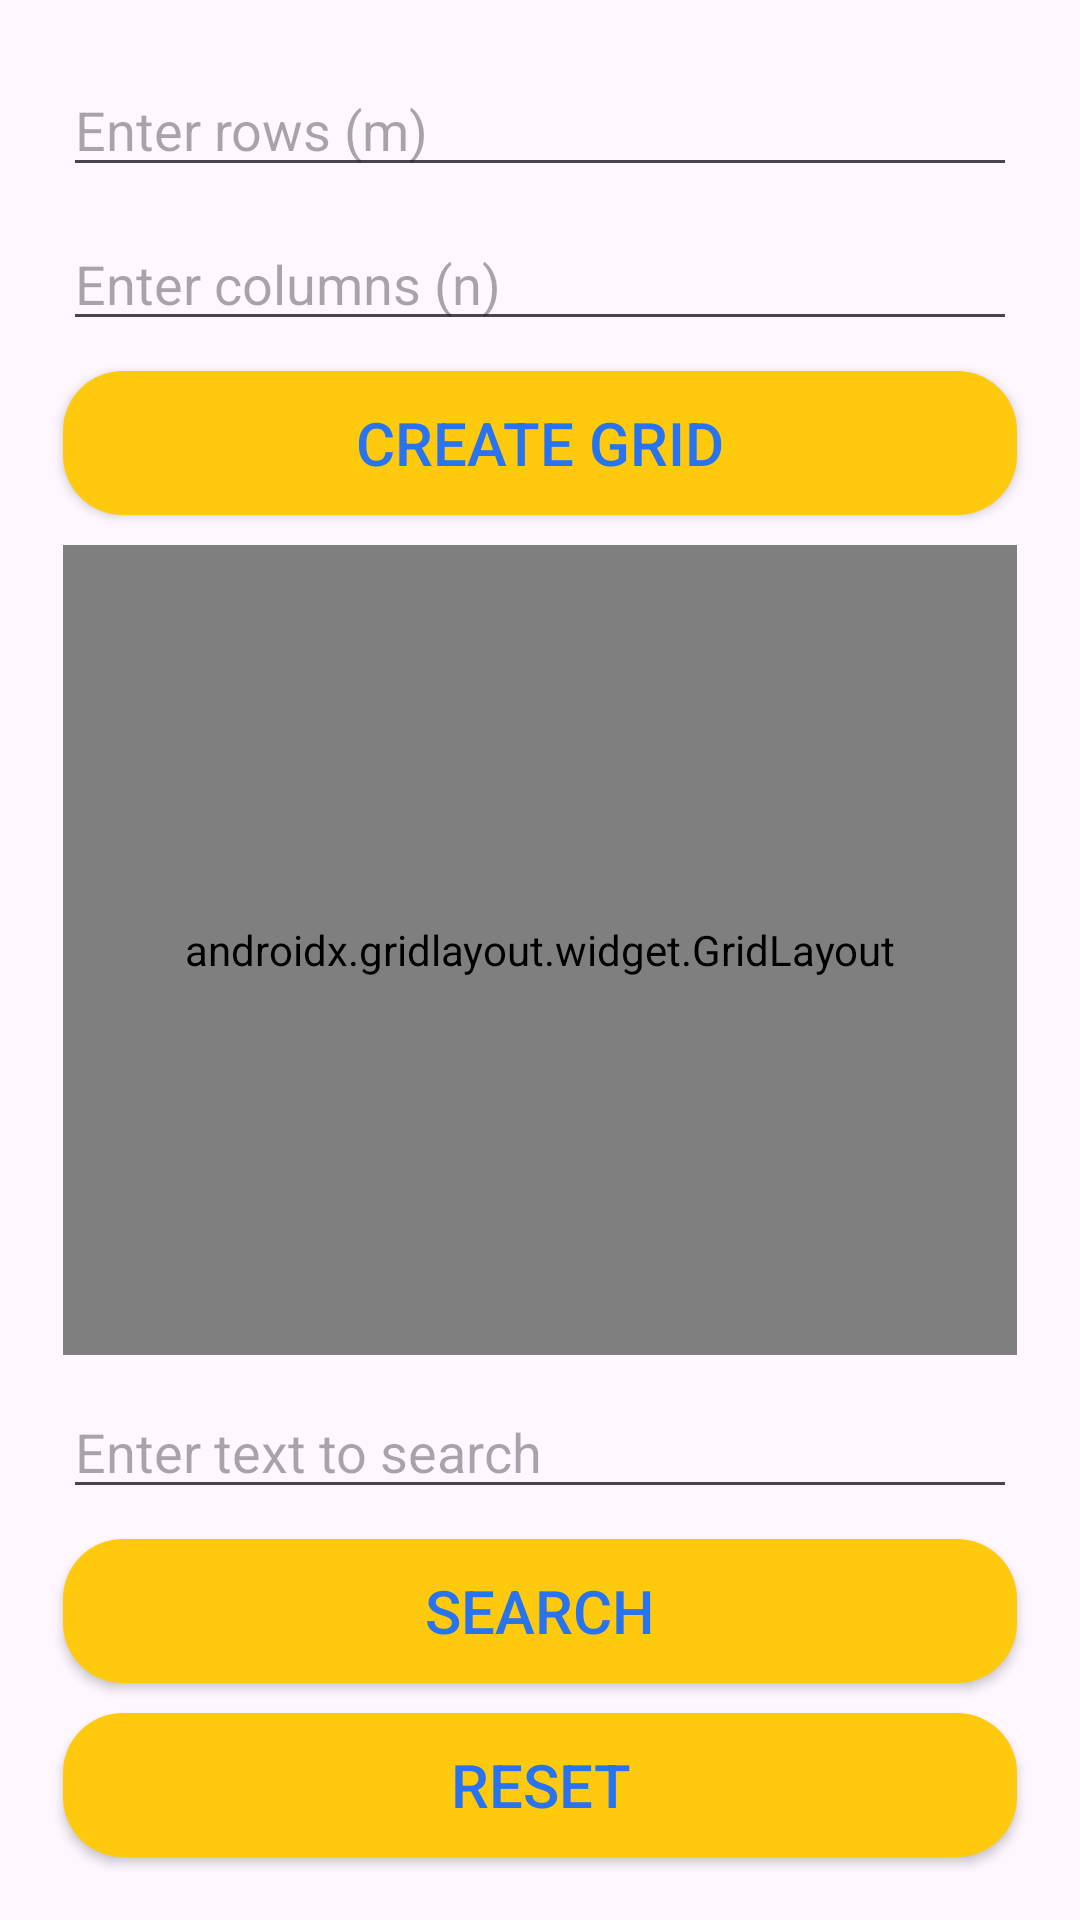

Here is an Android app screen rendered from its layout file. Give the layout XML and the strings, colors and styles it references.
<!-- AndroidManifest.xml: application theme Theme.WordSearchPuzzleApp -->
<!-- res/layout/activity_main.xml -->
<?xml version="1.0" encoding="utf-8"?>
<LinearLayout xmlns:android="http://schemas.android.com/apk/res/android"
    android:orientation="vertical"
    android:layout_width="match_parent"
    android:layout_height="match_parent"
    android:padding="16dp">

    <EditText
        android:id="@+id/rowsInput"
        android:layout_width="match_parent"
        android:layout_height="wrap_content"
        android:layout_margin="5dp"
        android:hint="Enter rows (m)" />

    <EditText
        android:id="@+id/colsInput"
        android:layout_width="match_parent"
        android:layout_height="wrap_content"
        android:layout_margin="5dp"
        android:hint="Enter columns (n)" />

    <Button
        android:id="@+id/createGridButton"
        android:layout_width="match_parent"
        android:layout_height="wrap_content"
        android:background="@drawable/background_shape_card"
        android:layout_margin="5dp"
        android:textSize="20sp"
        android:textColor="#2874f0"
        android:text="Create Grid" />

    <androidx.gridlayout.widget.GridLayout
        android:id="@+id/gridLayout"
        android:layout_width="match_parent"
        android:layout_height="0dp"
        android:layout_margin="5dp"
        android:layout_weight="1" />

    <EditText
        android:id="@+id/searchTextInput"
        android:layout_width="match_parent"
        android:layout_height="wrap_content"
        android:layout_margin="5dp"
        android:hint="Enter text to search" />

    <Button
        android:id="@+id/searchButton"
        android:layout_width="match_parent"
        android:layout_height="wrap_content"
        android:background="@drawable/background_shape_card"
        android:layout_margin="5dp"
        android:textSize="20sp"
        android:textColor="#2874f0"
        android:text="Search" />

    <Button
        android:id="@+id/resetButton"
        android:layout_width="match_parent"
        android:layout_height="wrap_content"
        android:background="@drawable/background_shape_card"
        android:layout_margin="5dp"
        android:textSize="20sp"
        android:textColor="#2874f0"
        android:text="Reset" />
</LinearLayout>
<!-- resources referenced by this layout -->
<resources>
  <!-- drawable background_shape_card (drawable) -->
  <shape xmlns:android="http://schemas.android.com/apk/res/android">
      <corners android:radius="20dp" /> 
      <solid android:color="#ffca0e" /> 
  </shape>
  <style name="Theme.WordSearchPuzzleApp" parent="Base.Theme.WordSearchPuzzleApp" />
  <style name="Base.Theme.WordSearchPuzzleApp" parent="Theme.Material3.DayNight.NoActionBar">
          
          
              <item name="colorPrimary">#ffca0e</item>
              <item name="colorPrimaryVariant">#2874f0</item>
              <item name="colorOnPrimary">#FFFFFF</item>
      </style>
</resources>
